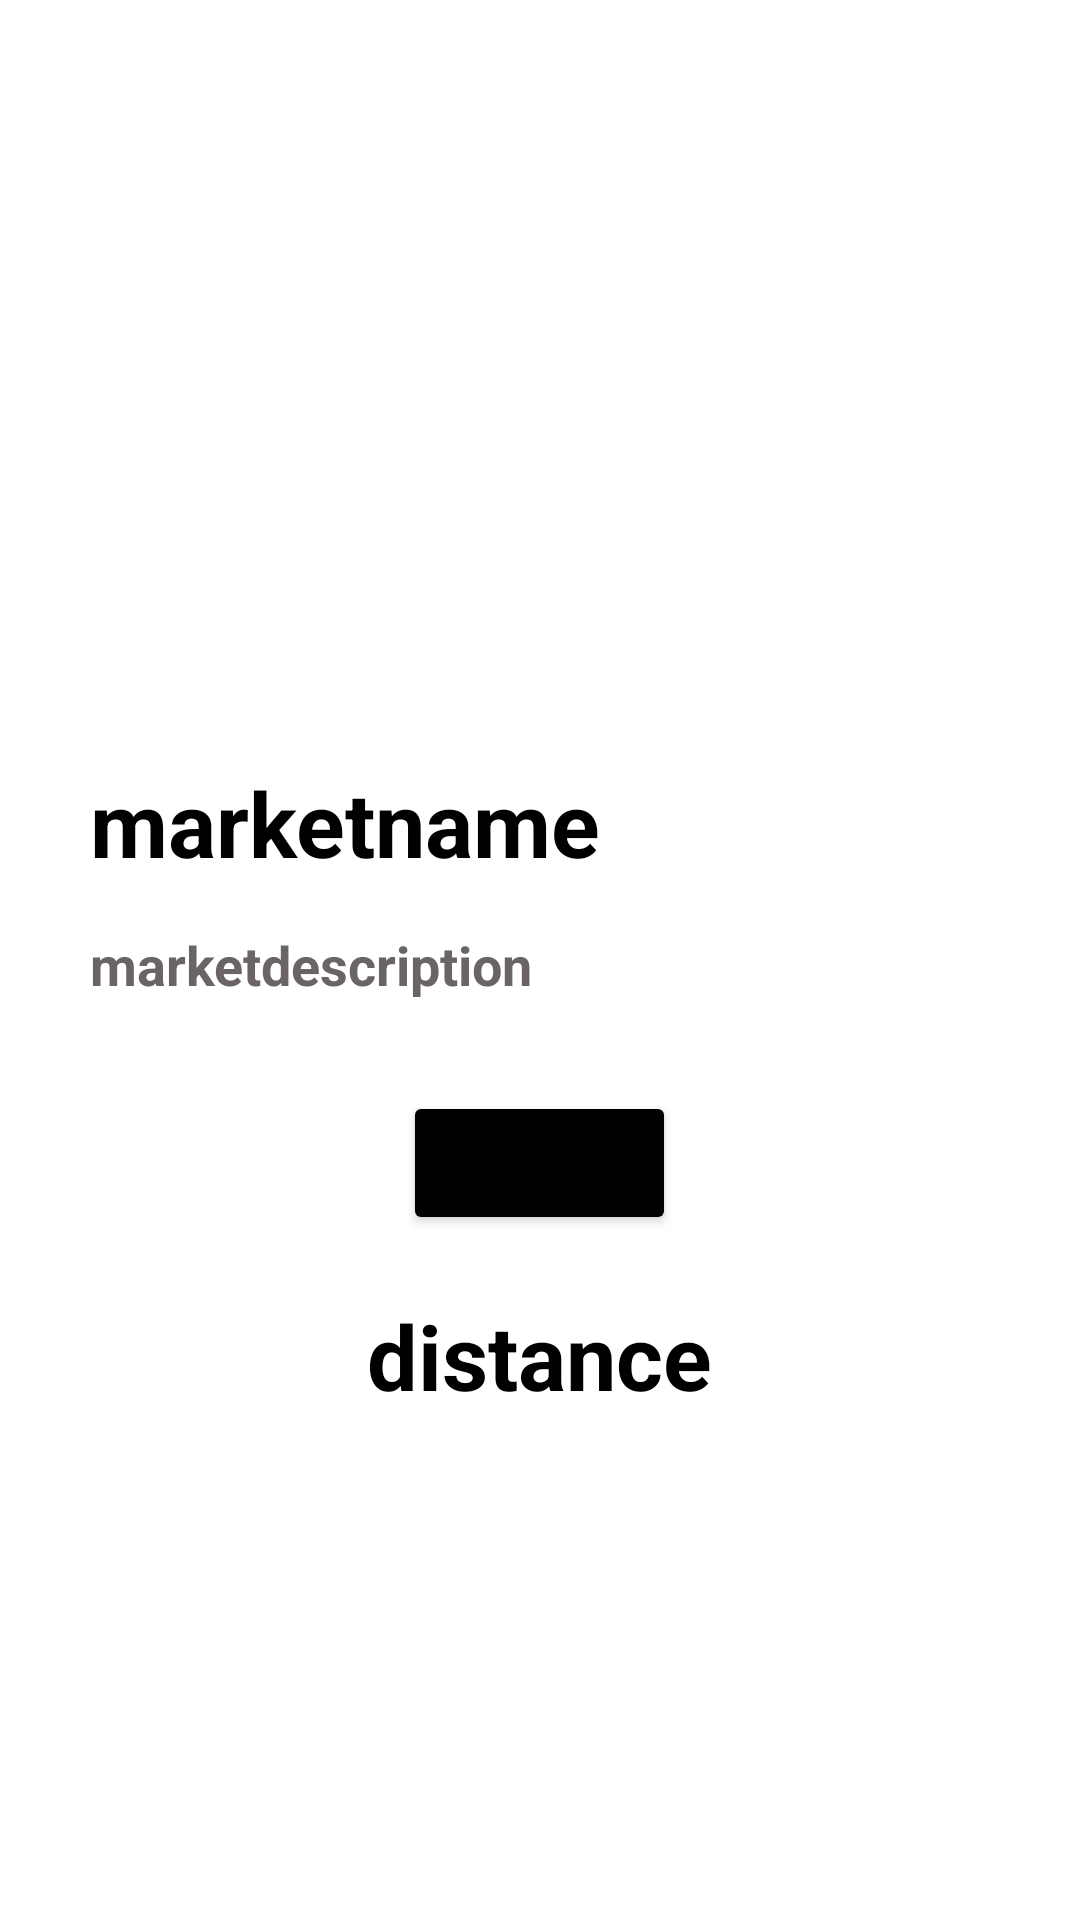

The Android layout XML behind this screen, and the referenced resources:
<!-- AndroidManifest.xml: application theme Theme.Product -->
<!-- res/layout/fragment_market.xml -->
<?xml version="1.0" encoding="utf-8"?>
<RelativeLayout xmlns:android="http://schemas.android.com/apk/res/android"
    xmlns:tools="http://schemas.android.com/tools"
    android:layout_width="match_parent"
    android:layout_height="match_parent"
    tools:context=".MarketFragment">


    <ImageView
        android:id="@+id/marketimage"
        android:layout_width="match_parent"
        android:layout_height="220dp"
        android:layout_marginTop="14dp"
        android:src="@mipmap/ic_launcher" />

    <TextView
        android:id="@+id/marketname"
        android:layout_width="wrap_content"
        android:layout_height="wrap_content"
        android:layout_below="@+id/marketimage"
        android:layout_marginLeft="30dp"
        android:layout_marginTop="20dp"
        android:hint="marketname"
        android:text="marketname"
        android:textColor="#000000"
        android:textSize="30dp"
        android:textStyle="bold" />

    <TextView
        android:layout_width="wrap_content"
        android:layout_height="wrap_content"
        android:hint="marketdescription"
        android:id="@+id/marketdescription"
        android:textSize="18sp"
        android:layout_marginTop="15dp"
        android:layout_marginLeft="30dp"
        android:textStyle="bold"
        android:text="marketdescription"
        android:textColor="#6b6464"
        android:layout_below="@+id/marketname"
        android:layout_marginBottom="10dp"/>

    <Button
        android:id="@+id/gotomap"
        android:layout_width="wrap_content"
        android:layout_height="wrap_content"
        android:layout_below="@+id/marketdescription"
        android:layout_centerHorizontal="true"
        android:layout_marginLeft="75dp"
        android:layout_marginTop="20dp"
        android:backgroundTint="@color/black"
        android:drawableRight="@drawable/ic_location"
        android:text="Location" />

    <TextView
        android:id="@+id/distance"
        android:layout_width="wrap_content"
        android:layout_height="wrap_content"
        android:layout_below="@+id/gotomap"
        android:layout_marginLeft="30dp"
        android:layout_marginTop="20dp"
        android:layout_centerHorizontal="true"
        android:hint="distance"
        android:text="distance"
        android:textColor="#000000"
        android:textSize="30dp"
        android:textStyle="bold" />

</RelativeLayout>
<!-- resources referenced by this layout -->
<resources>
  <color name="black">#FF000000</color>
  <style name="Theme.Product" parent="Theme.MaterialComponents.DayNight.DarkActionBar">
          
          <item name="colorPrimary">@color/one1</item>
          <item name="colorPrimaryVariant">@color/one</item>
          <item name="colorOnPrimary">@color/white</item>
          
          <item name="colorSecondary">@color/teal_200</item>
          <item name="colorSecondaryVariant">@color/teal_700</item>
          <item name="colorOnSecondary">@color/black</item>
          
          <item name="android:statusBarColor" tools:targetApi="l">?attr/colorPrimaryVariant</item>
          
      </style>
  <color name="one1">#2884CD</color>
  <color name="one">#1E5C8F</color>
  <color name="white">#FFFFFFFF</color>
  <color name="teal_200">#FF03DAC5</color>
  <color name="teal_700">#FF018786</color>
</resources>
